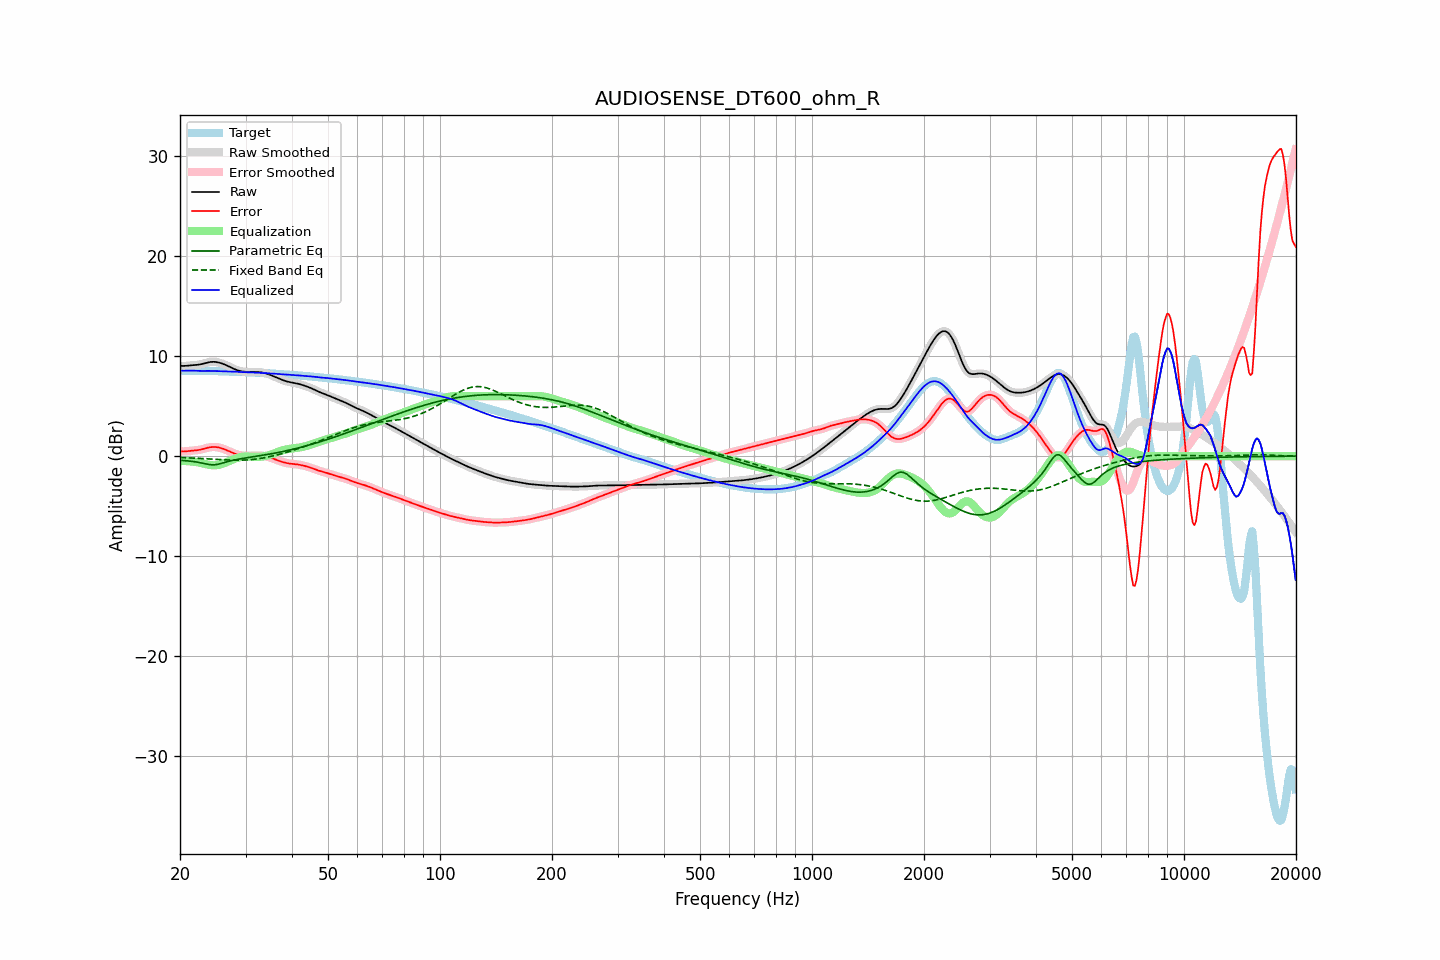

The file beside this chart, header and first rows:
frequency, raw, error, smoothed, error_smoothed, equalization, parametric_eq, fixed_band_eq, equalized_raw, equalized_smoothed, target
20.00, 9.03, 0.49, 9.03, 0.49, -0.48, -0.41, -0.13, 8.55, 8.55, 8.54
20.20, 9.01, 0.47, 9.02, 0.48, -0.48, -0.42, -0.14, 8.54, 8.54, 8.54
20.40, 9.01, 0.47, 9.01, 0.47, -0.48, -0.43, -0.15, 8.53, 8.53, 8.54
20.61, 9.01, 0.47, 9.02, 0.47, -0.48, -0.45, -0.15, 8.53, 8.53, 8.54
20.81, 9.03, 0.49, 9.03, 0.49, -0.49, -0.46, -0.16, 8.54, 8.54, 8.54
21.02, 9.05, 0.51, 9.05, 0.50, -0.50, -0.47, -0.17, 8.54, 8.54, 8.54
21.23, 9.06, 0.52, 9.06, 0.52, -0.51, -0.49, -0.17, 8.55, 8.55, 8.54
21.44, 9.08, 0.54, 9.08, 0.54, -0.53, -0.51, -0.18, 8.55, 8.55, 8.54
21.66, 9.09, 0.55, 9.09, 0.55, -0.55, -0.53, -0.19, 8.54, 8.54, 8.54
21.87, 9.10, 0.57, 9.10, 0.57, -0.56, -0.55, -0.20, 8.54, 8.54, 8.53
22.09, 9.11, 0.58, 9.11, 0.58, -0.59, -0.57, -0.20, 8.53, 8.53, 8.53
22.31, 9.13, 0.60, 9.13, 0.60, -0.61, -0.60, -0.21, 8.52, 8.52, 8.53
22.54, 9.15, 0.63, 9.15, 0.63, -0.64, -0.63, -0.22, 8.51, 8.51, 8.53
22.76, 9.18, 0.66, 9.19, 0.66, -0.67, -0.67, -0.23, 8.51, 8.51, 8.52
22.99, 9.22, 0.70, 9.22, 0.70, -0.71, -0.70, -0.24, 8.51, 8.51, 8.52
23.22, 9.27, 0.75, 9.27, 0.75, -0.75, -0.73, -0.25, 8.52, 8.52, 8.52
23.45, 9.31, 0.79, 9.31, 0.79, -0.79, -0.77, -0.26, 8.52, 8.52, 8.52
23.69, 9.35, 0.84, 9.35, 0.84, -0.83, -0.80, -0.27, 8.52, 8.52, 8.52
23.92, 9.39, 0.87, 9.39, 0.87, -0.87, -0.83, -0.27, 8.52, 8.52, 8.51
24.16, 9.41, 0.90, 9.41, 0.90, -0.89, -0.85, -0.28, 8.52, 8.52, 8.51
24.40, 9.42, 0.91, 9.42, 0.91, -0.91, -0.86, -0.29, 8.51, 8.51, 8.51
24.65, 9.42, 0.92, 9.42, 0.92, -0.92, -0.86, -0.30, 8.51, 8.51, 8.50
24.89, 9.41, 0.91, 9.41, 0.91, -0.91, -0.85, -0.31, 8.50, 8.50, 8.50
25.14, 9.39, 0.90, 9.39, 0.90, -0.89, -0.82, -0.32, 8.49, 8.50, 8.49
25.39, 9.36, 0.87, 9.36, 0.87, -0.87, -0.79, -0.33, 8.49, 8.49, 8.49
25.65, 9.31, 0.83, 9.31, 0.83, -0.83, -0.75, -0.34, 8.49, 8.49, 8.48
25.91, 9.26, 0.78, 9.26, 0.78, -0.78, -0.71, -0.35, 8.48, 8.48, 8.48
26.16, 9.21, 0.73, 9.21, 0.73, -0.73, -0.66, -0.36, 8.48, 8.48, 8.48
26.43, 9.14, 0.67, 9.14, 0.67, -0.67, -0.62, -0.37, 8.47, 8.47, 8.47
26.69, 9.07, 0.60, 9.07, 0.60, -0.60, -0.57, -0.37, 8.47, 8.47, 8.47
26.96, 9.00, 0.53, 8.99, 0.53, -0.53, -0.53, -0.38, 8.46, 8.46, 8.46
27.23, 8.92, 0.46, 8.92, 0.46, -0.46, -0.49, -0.39, 8.46, 8.46, 8.46
27.50, 8.84, 0.39, 8.84, 0.39, -0.39, -0.45, -0.39, 8.45, 8.45, 8.45
27.77, 8.76, 0.32, 8.76, 0.32, -0.32, -0.41, -0.39, 8.44, 8.44, 8.44
28.05, 8.69, 0.26, 8.69, 0.26, -0.26, -0.37, -0.40, 8.43, 8.43, 8.44
28.33, 8.63, 0.20, 8.63, 0.20, -0.20, -0.34, -0.40, 8.42, 8.42, 8.43
28.62, 8.57, 0.15, 8.57, 0.15, -0.15, -0.31, -0.40, 8.42, 8.42, 8.42
28.90, 8.53, 0.11, 8.53, 0.11, -0.11, -0.28, -0.40, 8.41, 8.41, 8.42
29.19, 8.49, 0.08, 8.49, 0.08, -0.08, -0.25, -0.40, 8.41, 8.41, 8.41
29.48, 8.46, 0.05, 8.46, 0.05, -0.06, -0.23, -0.39, 8.40, 8.40, 8.41
29.78, 8.44, 0.04, 8.44, 0.04, -0.04, -0.20, -0.39, 8.40, 8.40, 8.40
30.08, 8.43, 0.03, 8.43, 0.03, -0.04, -0.17, -0.38, 8.39, 8.39, 8.39
30.38, 8.42, 0.03, 8.42, 0.03, -0.04, -0.15, -0.37, 8.38, 8.38, 8.39
30.68, 8.42, 0.04, 8.42, 0.04, -0.04, -0.12, -0.36, 8.38, 8.38, 8.38
30.99, 8.42, 0.05, 8.42, 0.05, -0.05, -0.10, -0.35, 8.37, 8.37, 8.37
31.30, 8.42, 0.06, 8.42, 0.06, -0.06, -0.07, -0.33, 8.36, 8.36, 8.36
31.61, 8.42, 0.07, 8.42, 0.07, -0.06, -0.05, -0.32, 8.36, 8.36, 8.36
31.93, 8.42, 0.07, 8.42, 0.07, -0.07, -0.02, -0.30, 8.35, 8.35, 8.35
32.24, 8.41, 0.07, 8.41, 0.07, -0.07, 0.00, -0.28, 8.34, 8.34, 8.34
32.57, 8.40, 0.07, 8.40, 0.07, -0.07, 0.03, -0.25, 8.33, 8.33, 8.33
32.89, 8.38, 0.06, 8.38, 0.06, -0.06, 0.05, -0.23, 8.32, 8.32, 8.32
33.22, 8.36, 0.05, 8.36, 0.05, -0.04, 0.08, -0.20, 8.31, 8.32, 8.31
33.55, 8.33, 0.02, 8.33, 0.02, -0.02, 0.11, -0.17, 8.31, 8.31, 8.30
33.89, 8.29, -0.01, 8.29, -0.01, 0.01, 0.13, -0.14, 8.30, 8.30, 8.29
34.23, 8.24, -0.04, 8.24, -0.04, 0.05, 0.16, -0.11, 8.29, 8.29, 8.29
34.57, 8.19, -0.09, 8.19, -0.09, 0.09, 0.19, -0.08, 8.28, 8.28, 8.28
34.92, 8.13, -0.14, 8.13, -0.14, 0.14, 0.22, -0.04, 8.27, 8.27, 8.27
35.27, 8.07, -0.19, 8.07, -0.19, 0.19, 0.25, -0.01, 8.26, 8.26, 8.26
35.62, 8.00, -0.25, 8.00, -0.25, 0.25, 0.28, 0.03, 8.25, 8.25, 8.25
35.97, 7.93, -0.31, 7.93, -0.31, 0.31, 0.31, 0.07, 8.23, 8.23, 8.23
... 635 more rows
